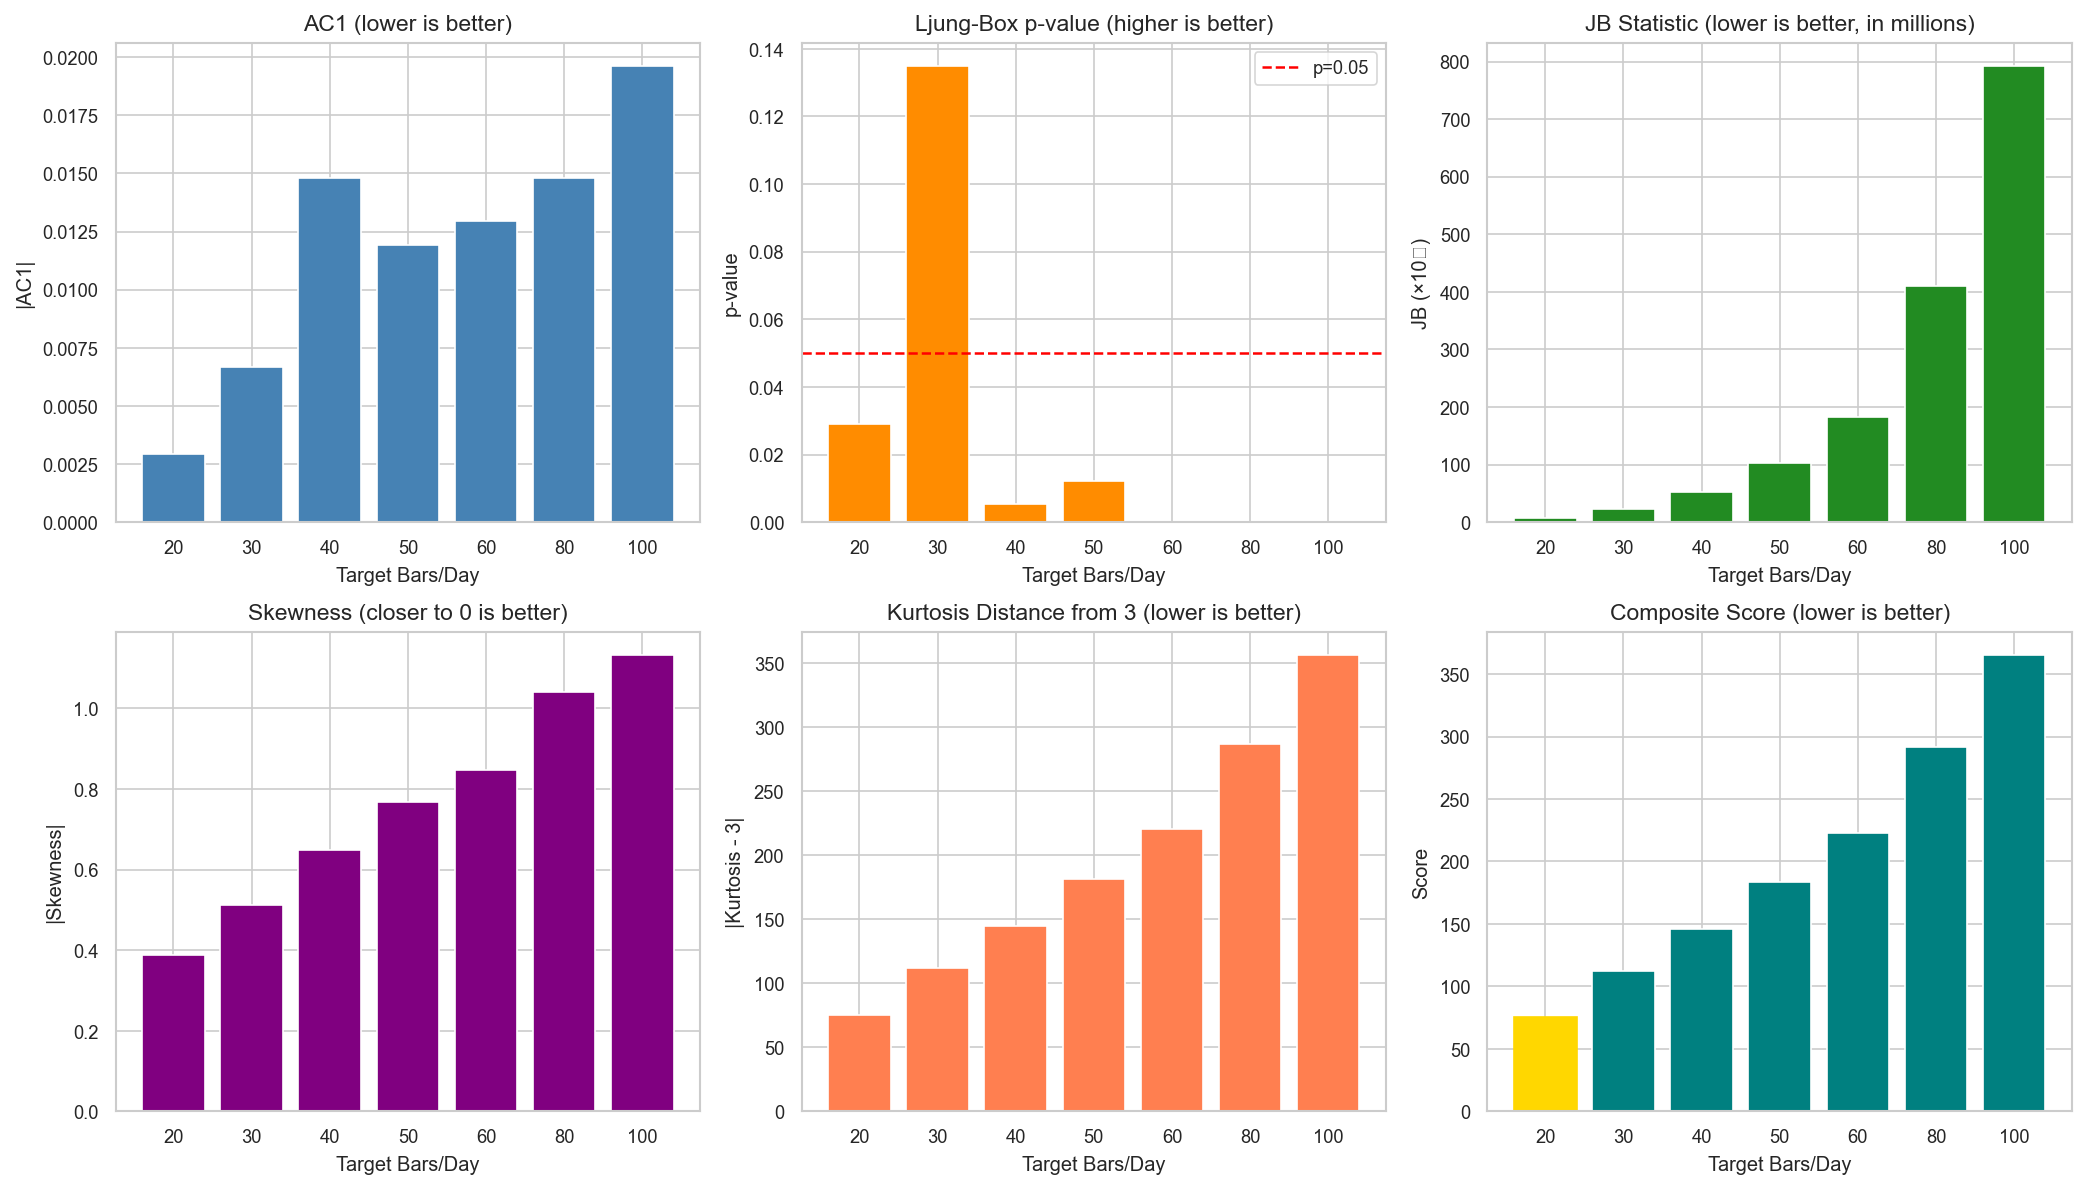

Data behind this chart, as committed beside it:
target_bars, n_bars, actual_bars_per_day, AC1, Ljung_Box_p, VoV_ratio, JB_stat, Skewness, Kurtosis, score
20, 29982, 19.87, -0.00293, 0.02899, 8.029726598942828e-06, 7101221, 0.3871, 78.39, 75.85
30, 44973, 29.8, -0.006668, 0.135, 4.8871010590850615e-06, 23381260, 0.5115, 114.7, 112.5
40, 59965, 39.74, -0.01479, 0.005255, 3.76555330252681e-06, 52387861, 0.6479, 147.8, 146
50, 74956, 49.67, -0.01191, 0.01223, 2.9976210165107104e-06, 102910220, 0.7687, 184.5, 183.3
60, 89947, 59.61, -0.01296, 0.0001352, 2.4568411832070097e-06, 181937642, 0.8478, 223.3, 223
80, 119926, 79.47, -0.01479, 6.854267156219789e-07, 1.878839098460144e-06, 410462321, 1.041, 289.6, 291.8
100, 149897, 99.34, -0.01963, 4.051008248710507e-18, 1.5271997129460233e-06, 792895723, 1.133, 359.3, 365.4
